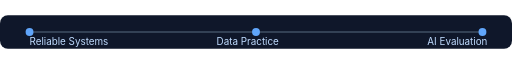
t = 0.00 s
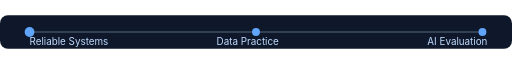
t = 0.60 s
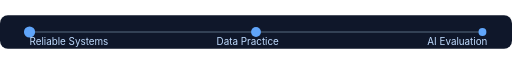
t = 1.40 s
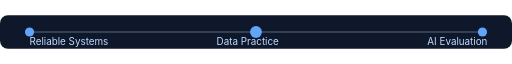
t = 2.00 s
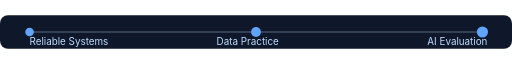
t = 2.60 s
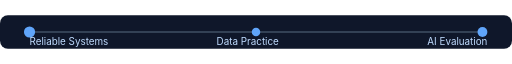
t = 3.40 s

The animated SVG that drew these frames (rendered in a browser with its animation timeline set to each time). Animation: 3 SMIL elements (animate=3); one cycle of 4.00 s, repeats indefinitely.

<svg width="520" height="34" viewBox="0 0 520 34" fill="none" xmlns="http://www.w3.org/2000/svg" role="img" aria-labelledby="title desc">
  <title id="title">Current Focus Animation</title>
  <desc id="desc">A subtle animated line with three labeled milestones: reliable systems, data practice, and AI evaluation.</desc>
  <rect width="520" height="34" rx="8" fill="#0f172a"/>
  <line x1="30" y1="17" x2="490" y2="17" stroke="#334155" stroke-width="2"/>
  <circle cx="30" cy="17" r="4" fill="#60A5FA">
    <animate attributeName="r" values="4;6;4" dur="2.4s" repeatCount="indefinite"/>
  </circle>
  <circle cx="260" cy="17" r="4" fill="#60A5FA">
    <animate attributeName="r" values="4;6;4" dur="2.4s" begin="0.8s" repeatCount="indefinite"/>
  </circle>
  <circle cx="490" cy="17" r="4" fill="#60A5FA">
    <animate attributeName="r" values="4;6;4" dur="2.4s" begin="1.6s" repeatCount="indefinite"/>
  </circle>
  <text x="30" y="30" fill="#BFDBFE" font-size="10" font-family="-apple-system,BlinkMacSystemFont,Segoe UI,Arial,sans-serif">Reliable Systems</text>
  <text x="220" y="30" fill="#BFDBFE" font-size="10" font-family="-apple-system,BlinkMacSystemFont,Segoe UI,Arial,sans-serif">Data Practice</text>
  <text x="434" y="30" fill="#BFDBFE" font-size="10" font-family="-apple-system,BlinkMacSystemFont,Segoe UI,Arial,sans-serif">AI Evaluation</text>
</svg>
